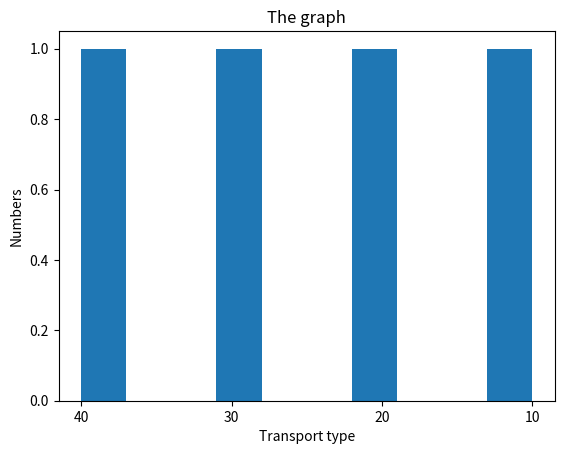

This figure's Python source:
import matplotlib.pyplot as pl
trans=['Car','Public transit','Walking','Bicycle']
number=['40','30','20','10']
pl.title('The graph')
pl.xlabel('Transport type')
pl.ylabel('Numbers')
pl.hist(number)
pl.show()
